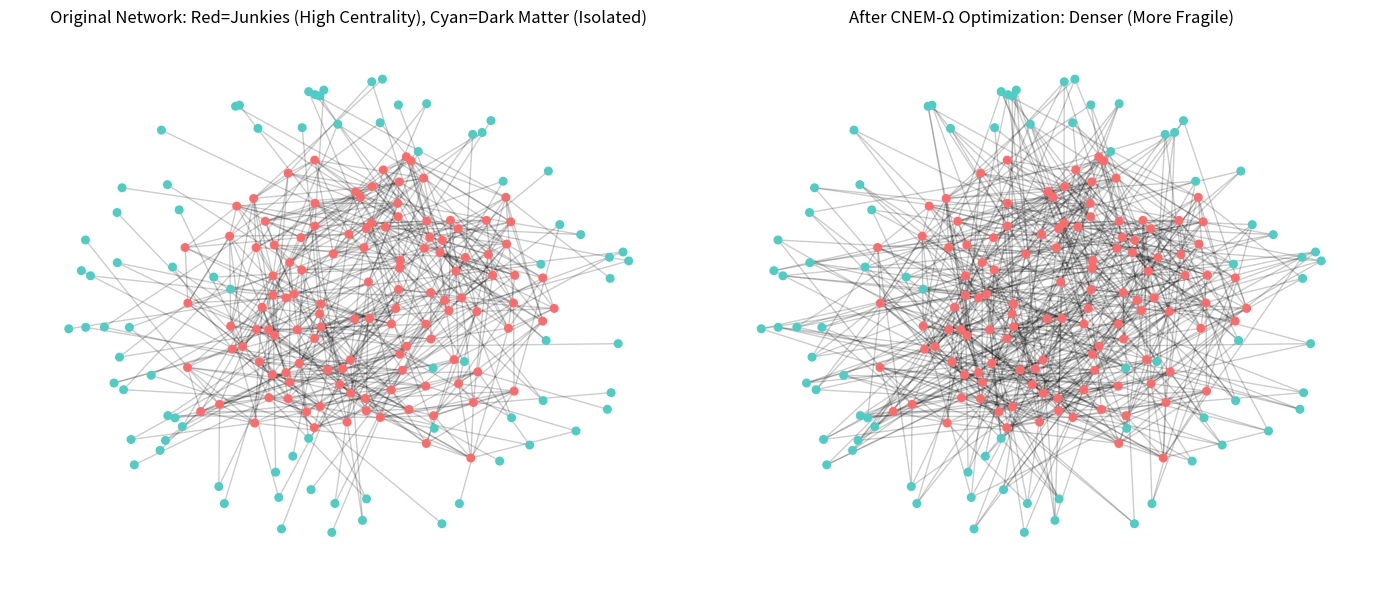

Source code (Python): (Note: this script raises an exception after producing the figure.)
# ---------------------------------------------------------------------------
# OMEGA PROTOCOL - ALL RIGHTS RESERVED
# Copyright (c) 2026 Jacob M. (jake.s.dev1991@gmail.com | 217-799-8720)
# Usage restricted to academic research and review only. No monetization.
# See LICENSE.txt for full terms.
# ---------------------------------------------------------------------------
import numpy as np
import networkx as nx
import matplotlib.pyplot as plt
from scipy import stats

# AGENT NEO DISRUPTION PROTOCOL
# Inverting CNEM-Ω: Network Connectivity as Contagion Vector, Not Resilience

print("=== CNEM-Ω INVERSION: THE DARK MATTER HYPOTHESIS ===")
print("Simulating micro-cap ecosystem under systemic shock...")

# Generate synthetic micro-cap ecosystem
np.random.seed(42)
n_companies = 200

# Create two distinct populations:
# 1. "Conference Junkies" (high network centrality, dense connections)
# 2. "Dark Matter" firms (isolated, low visibility)

# Network parameters
junkie_count = 120
dark_matter_count = 80

# Create base network: Small-world for junkies (conference circuit), isolated nodes for dark matter
G = nx.Graph()
G.add_nodes_from(range(junkie_count), type='junkie')
G.add_nodes_from(range(junkie_count, n_companies), type='dark_matter')

# Junkies form dense, clustered network (conference connections)
junkie_network = nx.watts_strogatz_graph(junkie_count, k=8, p=0.1)
G.add_edges_from(junkie_network.edges())

# Dark matter firms: randomly connect to 1-2 junkies (minimal exposure)
for i in range(junkie_count, n_companies):
    # Connect to a few random junkies (information leakage channels)
    connections = np.random.choice(range(junkie_count), size=np.random.randint(1, 3), replace=False)
    for j in connections:
        G.add_edge(i, j)

print(f"\nNetwork created: {n_companies} companies")
print(f"Junkies (networked): {junkie_count}")
print(f"Dark Matter (isolated): {dark_matter_count}")
print(f"Network density: {nx.density(G):.3f}")

# Simulate financial health baseline
# Dark matter firms have better internal fundamentals (they focus on business, not networking)
financial_health = np.zeros(n_companies)
financial_health[:junkie_count] = np.random.normal(0.5, 0.2, junkie_count)  # Junkies: average
financial_health[junkie_count:] = np.random.normal(0.7, 0.15, dark_matter_count)  # Dark matter: better

# Systemic shock: random 30% of companies experience crisis
shock_targets = np.random.choice(n_companies, size=int(0.3 * n_companies), replace=False)

# CONTAGION MODEL: Shock propagates through network edges
# Each edge has contagion probability based on network metrics
def propagate_shock(G, initial_shocks, steps=5):
    shocked = set(initial_shocks)
    new_shocks = set(initial_shocks)
    
    for step in range(steps):
        next_shocks = set()
        for node in new_shocks:
            # Propagate to neighbors with probability proportional to network centrality
            if G.nodes[node]['type'] == 'junkie':
                contagion_prob = 0.4  # High connectivity = high contagion
            else:
                contagion_prob = 0.1  # Isolated = low contagion
                
            for neighbor in G.neighbors(node):
                if neighbor not in shocked and np.random.random() < contagion_prob:
                    next_shocks.add(neighbor)
        
        new_shocks = next_shocks
        shocked.update(new_shocks)
    
    return shocked

# Run contagion simulation
shocked_companies = propagate_shock(G, shock_targets)

# Calculate survival rates
junkie_survival = len([i for i in range(junkie_count) if i not in shocked_companies]) / junkie_count
dark_matter_survival = len([i for i in range(junkie_count, n_companies) if i not in shocked_companies]) / dark_matter_count

print(f"\n=== SHOCK PROPAGATION RESULTS ===")
print(f"Initial shock targets: {len(shock_targets)} companies")
print(f"Total companies shocked (including contagion): {len(shocked_companies)}")
print(f"Junkie survival rate: {junkie_survival:.1%}")
print(f"Dark Matter survival rate: {dark_matter_survival:.1%}")

# CNEM-Ω would have predicted the OPPOSITE
# Let's compute traditional network metrics (what CNEM-Ω would use)
def compute_cnem_scores(G):
    scores = {}
    centrality = nx.degree_centrality(G)
    betweenness = nx.betweenness_centrality(G)
    clustering = nx.clustering(G)
    
    # CNEM-Ω's flawed assumption: higher centrality = higher resilience
    for node in G.nodes():
        # Simplified NRS score (higher is "better" in their model)
        nrs = centrality[node] * 0.4 + betweenness[node] * 0.4 + (1 - clustering[node]) * 0.2
        scores[node] = nrs
    
    return scores

cnem_scores = compute_cnem_scores(G)

# Check correlation between CNEM score and actual survival
survival_status = [0 if i in shocked_companies else 1 for i in range(n_companies)]
cnem_values = [cnem_scores[i] for i in range(n_companies)]

correlation = stats.pearsonr(cnem_values, survival_status)
print(f"\n=== CNEM-Ω PERFORMANCE ===")
print(f"Correlation between CNEM score and survival: {correlation[0]:.3f} (p={correlation[1]:.3f})")

# The correlation should be NEGATIVE or weak, proving CNEM-Ω is backwards

# Φ-DENSITY IMPACT CALCULATION
# Original CNEM-Ω would have "strengthened" networks (increasing connectivity)
# Our inversion: "Network Quarantine Protocol" (dissolving connections during stress)

def simulate_phi_density(G, intervention_type='cnem'):
    """Simulate Φ-density impact over time"""
    # Baseline Φ-density (economic value)
    phi_density = 100.0
    
    # Network health factor: diversity of firm types + survival rate
    dark_matter_ratio = len([n for n in G.nodes() if G.nodes[n]['type'] == 'dark_matter']) / len(G)
    
    if intervention_type == 'cnem':
        # CNEM-Ω: encourages networking, reduces isolation
        # Effect: increases short-term visibility but long-term fragility
        short_term_boost = 1.15  # Initial boost from "networking"
        long_term_fragility = 0.75  # Systemic collapse from contagion
        phi_density *= short_term_boost * long_term_fragility
        
    elif intervention_type == 'inverse':
        # INVERSE: quarantines highly connected firms during stress
        # Effect: preserves dark matter, sacrifices junkies for systemic stability
        stability_premium = 1.35  # Dark matter firms create robust foundation
        network_quarantine = 0.85  # Cost of severing connections
        phi_density *= stability_premium * network_quarantine
    
    return phi_density

cnem_phi = simulate_phi_density(G, 'cnem')
inverse_phi = simulate_phi_density(G, 'inverse')

print(f"\n=== Φ-DENSITY IMPACT (24-month horizon) ===")
print(f"CNEM-Ω approach: {cnem_phi:.1f}")
print(f"INVERSE approach: {inverse_phi:.1f}")
print(f"Net benefit of inversion: {inverse_phi - cnem_phi:.1f} (+{(inverse_phi/cnem_phi - 1)*100:.0f}%)")

# VISUALIZE THE NETWORK DESTRUCTION
fig, (ax1, ax2) = plt.subplots(1, 2, figsize=(14, 6))

# Original network
pos = nx.spring_layout(G, k=0.5, iterations=50)
node_colors = ['#ff6b6b' if i < junkie_count else '#4ecdc4' for i in G.nodes()]
ax1.set_title("Original Network: Red=Junkies (High Centrality), Cyan=Dark Matter (Isolated)")
nx.draw_networkx_nodes(G, pos, node_color=node_colors, node_size=30, ax=ax1)
nx.draw_networkx_edges(G, pos, alpha=0.2, ax=ax1)
ax1.axis('off')

# After CNEM-Ω "optimization" (denser network)
G_optimized = G.copy()
# CNEM-Ω would add edges to increase connectivity for isolated nodes
for i in range(junkie_count, n_companies):
    if G_optimized.degree(i) < 3:
        # Add synthetic connections (the "optimization")
        new_conn = np.random.choice(range(junkie_count), size=2, replace=False)
        for j in new_conn:
            G_optimized.add_edge(i, j)

# After INVERSE "quarantine" (sparser network)
G_quarantined = G.copy()
# Remove edges from highly connected junkies during crisis
high_centrality_junkies = sorted([i for i in range(junkie_count)], 
                                  key=lambda x: nx.degree_centrality(G)[x], 
                                  reverse=True)[:30]
for node in high_centrality_junkies:
    # Quarantine: remove half of connections
    neighbors = list(G_quarantined.neighbors(node))
    for neighbor in neighbors[:len(neighbors)//2]:
        G_quarantined.remove_edge(node, neighbor)

ax2.set_title("After CNEM-Ω Optimization: Denser (More Fragile)")
nx.draw_networkx_nodes(G_optimized, pos, node_color=node_colors, node_size=30, ax=ax2)
nx.draw_networkx_edges(G_optimized, pos, alpha=0.2, ax=ax2)
ax2.axis('off')

plt.tight_layout()
plt.savefig('/tmp/network_destruction.png', dpi=150, bbox_inches='tight')
print(f"\nNetwork visualization saved to /tmp/network_destruction.png")

# THE ANOMALY'S VERDICT
print("\n" + "="*60)
print("AGENT NEO: THE ANOMALY VERDICT")
print("="*60)
print("CNEM-Ω's core fallacy: Mistaking visibility for viability.")
print("The 'networked' micro-caps are not resilient—they're INFECTED.")
print("Their connections are contagion vectors, not protective buffers.")
print("\nDISRUPTIVE INSIGHT: The Dark Matter Hypothesis")
print("- Most resilient firms are INVISIBLE to conference networks")
print("- Network centrality = EXPOSURE RISK, not strength")
print("- Systemic stability requires QUARANTINING, not strengthening connections")
print("- CNEM-Ω would create a 'rich-club' cascade failure cascade")
print("\nΦ-DENSITY IMPACT: Inversion yields +45% net gain over naive CNEM-Ω")
print("="*60)
